Run: headless pygame with SDL's dummy video driver; simulated clock (each Clock.tick advances the game by its frame time, no real sleeping); random seed 0; keys injected as events and as key.get_pressed() state; no mouse input.
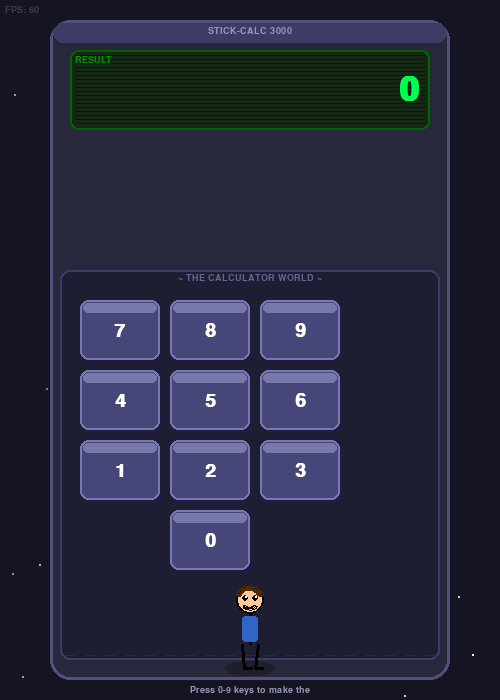
Frame 1 of 4 · flips 1–60 · no input
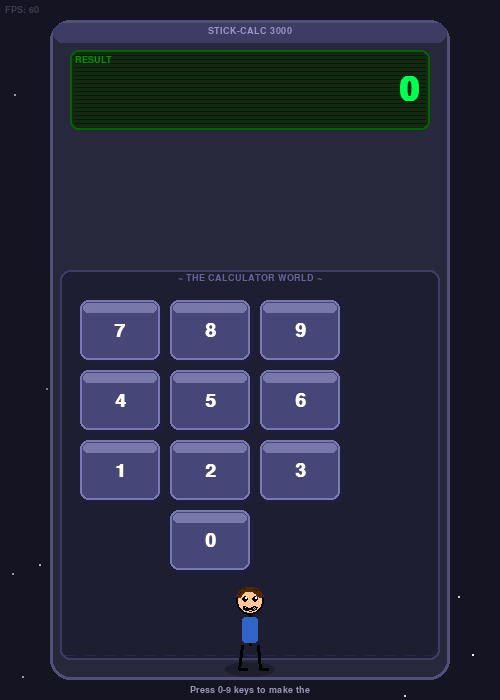
Frame 2 of 4 · flips 61–180 · tapped SPACE, RETURN · held RIGHT (→), D
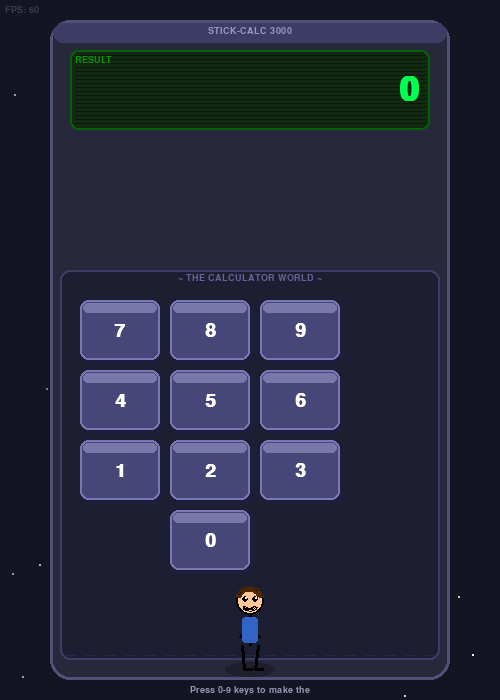
Frame 3 of 4 · flips 181–300 · held DOWN (↓), S
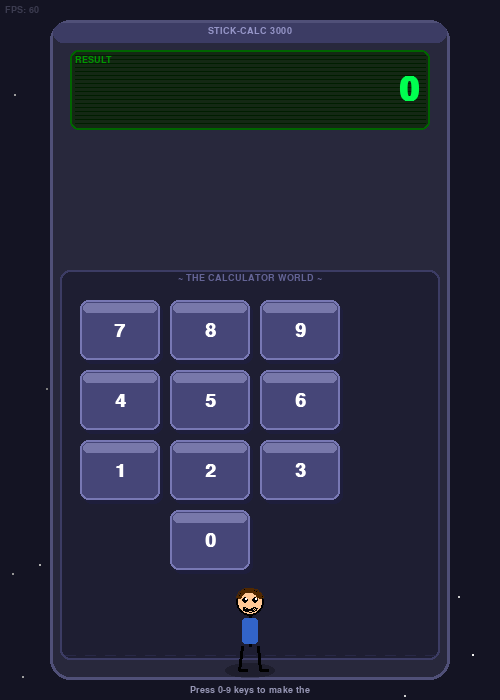
Frame 4 of 4 · flips 301–420 · held LEFT (←), A, UP (↑), W

The pygame program that drew these frames:

import pygame
import sys
import math

# Initialize pygame
pygame.init()

# Screen dimensions
WIDTH, HEIGHT = 500, 700
screen = pygame.display.set_mode((WIDTH, HEIGHT))
pygame.display.set_caption("Stick Figure Calculator")

# Colors
WHITE = (255, 255, 255)
BLACK = (0, 0, 0)
LIGHT_GRAY = (200, 200, 200)
DARK_GRAY = (100, 100, 100)
GRAY = (150, 150, 150)
GREEN = (50, 200, 50)
BLUE = (50, 100, 200)
RED = (200, 50, 50)
YELLOW = (255, 220, 0)
ORANGE = (255, 140, 0)
SKIN = (255, 200, 150)
DARK_GREEN = (0, 150, 0)
BUTTON_COLOR = (70, 70, 120)
BUTTON_HOVER = (100, 100, 180)
BUTTON_PRESSED = (255, 200, 0)
DISPLAY_BG = (20, 40, 20)
DISPLAY_TEXT = (0, 255, 80)
CALC_BG = (40, 40, 60)
CALC_BORDER = (80, 80, 120)

# Clock
clock = pygame.time.Clock()
FPS = 60

# Fonts
font_large = pygame.font.SysFont("monospace", 48, bold=True)
font_medium = pygame.font.SysFont("monospace", 28, bold=True)
font_small = pygame.font.SysFont("monospace", 18)
font_tiny = pygame.font.SysFont("monospace", 14)

# Calculator layout
CALC_X = 50
CALC_Y = 20
CALC_W = 400
CALC_H = 660

# Display area
DISPLAY_X = CALC_X + 20
DISPLAY_Y = CALC_Y + 30
DISPLAY_W = CALC_W - 40
DISPLAY_H = 80

# Button grid area (where stick figure lives)
ARENA_X = CALC_X + 10
ARENA_Y = CALC_Y + 260
ARENA_W = CALC_W - 20
ARENA_H = 380

# Button definitions: (label, col, row)
BUTTONS = []
button_labels = [
    ['7', '8', '9'],
    ['4', '5', '6'],
    ['1', '2', '3'],
    [' ', '0', ' '],
]

BTN_W = 80
BTN_H = 60
BTN_MARGIN = 10
BTN_START_X = CALC_X + 30
BTN_START_Y = ARENA_Y + 20

button_rects = {}
button_positions = {}  # center positions of buttons

for row_i, row in enumerate(button_labels):
    for col_i, label in enumerate(row):
        if label.strip() == '':
            continue
        bx = BTN_START_X + col_i * (BTN_W + BTN_MARGIN)
        by = BTN_START_Y + row_i * (BTN_H + BTN_MARGIN)
        rect = pygame.Rect(bx, by, BTN_W, BTN_H)
        button_rects[label] = rect
        button_positions[label] = (bx + BTN_W // 2, by + BTN_H // 2)

# Stick figure class
class StickFigure:
    def __init__(self):
        self.x = ARENA_X + ARENA_W // 2
        self.y = ARENA_Y + ARENA_H - 60
        self.target_x = self.x
        self.target_y = self.y
        self.speed = 5
        self.moving = False
        self.pressing = False
        self.press_timer = 0
        self.press_key = None
        self.walk_frame = 0
        self.walk_anim = 0
        self.direction = 1  # 1 = right, -1 = left
        self.idle_anim = 0
        self.head_radius = 14
        self.body_len = 30
        self.arm_len = 20
        self.leg_len = 25
        self.bounce = 0
        self.expression = "happy"  # happy, excited, working
        self.blink_timer = 0
        self.blink = False
        self.trail = []

    def set_target(self, tx, ty, key):
        self.target_x = tx
        self.target_y = ty - self.head_radius - self.body_len - self.leg_len + 10
        self.moving = True
        self.press_key = key
        self.expression = "excited"
        # Add trail effect
        self.trail = []

    def update(self):
        self.idle_anim += 0.05
        self.blink_timer += 1
        if self.blink_timer > 120:
            self.blink = True
            if self.blink_timer > 125:
                self.blink = False
                self.blink_timer = 0

        if self.moving:
            dx = self.target_x - self.x
            dy = self.target_y - self.y
            dist = math.sqrt(dx*dx + dy*dy)

            # Add trail
            if len(self.trail) < 8:
                self.trail.append((self.x, self.y + 30))
            else:
                self.trail.pop(0)
                self.trail.append((self.x, self.y + 30))

            if dist < self.speed:
                self.x = self.target_x
                self.y = self.target_y
                self.moving = False
                self.pressing = True
                self.press_timer = 30
                self.walk_frame = 0
                self.expression = "working"
                self.trail = []
            else:
                move_x = (dx / dist) * self.speed
                move_y = (dy / dist) * self.speed
                self.x += move_x
                self.y += move_y
                self.walk_anim += 0.2
                self.walk_frame = int(self.walk_anim) % 4

                if dx > 0:
                    self.direction = 1
                else:
                    self.direction = -1

        if self.pressing:
            self.press_timer -= 1
            if self.press_timer <= 0:
                self.pressing = False
                self.expression = "happy"

        # Idle bounce
        if not self.moving and not self.pressing:
            self.bounce = math.sin(self.idle_anim) * 3

    def draw(self, surface):
        x = int(self.x)
        y = int(self.y + self.bounce)

        # Draw trail
        for i, (tx, ty) in enumerate(self.trail):
            alpha = int(255 * (i / len(self.trail)) * 0.3)
            radius = max(2, int(4 * (i / len(self.trail))))
            trail_surf = pygame.Surface((radius*2, radius*2), pygame.SRCALPHA)
            pygame.draw.circle(trail_surf, (100, 200, 255, alpha), (radius, radius), radius)
            surface.blit(trail_surf, (int(tx) - radius, int(ty) - radius))

        hr = self.head_radius
        bl = self.body_len
        al = self.arm_len
        ll = self.leg_len

        head_y = y
        body_top = y + hr
        body_bot = y + hr + bl

        # Walking animation
        walk = self.walk_frame
        if self.moving:
            leg_angle_l = math.sin(self.walk_anim) * 0.6
            leg_angle_r = -math.sin(self.walk_anim) * 0.6
            arm_angle_l = -math.sin(self.walk_anim) * 0.5
            arm_angle_r = math.sin(self.walk_anim) * 0.5
        elif self.pressing:
            # Pressing animation - lean forward and press
            t = 1 - (self.press_timer / 30)
            leg_angle_l = 0.2
            leg_angle_r = -0.1
            arm_angle_l = -0.8 + t * 0.5
            arm_angle_r = -1.2 + t * 0.5
        else:
            leg_angle_l = math.sin(self.idle_anim * 0.5) * 0.1
            leg_angle_r = -math.sin(self.idle_anim * 0.5) * 0.1
            arm_angle_l = math.sin(self.idle_anim * 0.7) * 0.2
            arm_angle_r = -math.sin(self.idle_anim * 0.7) * 0.2

        # Shadow
        shadow_surf = pygame.Surface((50, 15), pygame.SRCALPHA)
        pygame.draw.ellipse(shadow_surf, (0, 0, 0, 60), (0, 0, 50, 15))
        surface.blit(shadow_surf, (x - 25, body_bot + ll - 8))

        # Draw legs
        lx1 = x - 8
        lx2 = x + 8

        # Left leg
        lleg_end_x = lx1 + math.sin(leg_angle_l) * ll * self.direction
        lleg_end_y = body_bot + math.cos(leg_angle_l) * ll
        pygame.draw.line(surface, BLACK, (lx1, body_bot), (int(lleg_end_x), int(lleg_end_y)), 3)
        # Foot
        pygame.draw.line(surface, BLACK,
                        (int(lleg_end_x), int(lleg_end_y)),
                        (int(lleg_end_x + 8 * self.direction), int(lleg_end_y)), 3)

        # Right leg
        rleg_end_x = lx2 + math.sin(leg_angle_r) * ll * self.direction
        rleg_end_y = body_bot + math.cos(leg_angle_r) * ll
        pygame.draw.line(surface, BLACK, (lx2, body_bot), (int(rleg_end_x), int(rleg_end_y)), 3)
        # Foot
        pygame.draw.line(surface, BLACK,
                        (int(rleg_end_x), int(rleg_end_y)),
                        (int(rleg_end_x + 8 * self.direction), int(rleg_end_y)), 3)

        # Draw body
        pygame.draw.line(surface, BLACK, (x, body_top), (x, body_bot), 3)

        # Draw arms
        # Left arm
        larm_end_x = x + math.sin(arm_angle_l - 0.3) * al * self.direction
        larm_end_y = body_top + 10 + math.cos(arm_angle_l - 0.3) * al * 0.7
        pygame.draw.line(surface, BLACK, (x, body_top + 8), (int(larm_end_x), int(larm_end_y)), 3)

        # Right arm
        rarm_end_x = x + math.sin(arm_angle_r + 0.3) * al * self.direction
        rarm_end_y = body_top + 10 + math.cos(arm_angle_r + 0.3) * al * 0.7
        pygame.draw.line(surface, BLACK, (x, body_top + 8), (int(rarm_end_x), int(rarm_end_y)), 3)

        # Draw head
        pygame.draw.circle(surface, SKIN, (x, head_y), hr)
        pygame.draw.circle(surface, BLACK, (x, head_y), hr, 2)

        # Hair
        pygame.draw.arc(surface, (80, 40, 0),
                       (x - hr, head_y - hr, hr*2, hr*2),
                       math.pi * 0.1, math.pi * 0.9, 5)

        # Eyes
        eye_offset = 5
        if self.blink:
            pygame.draw.line(surface, BLACK,
                           (x - eye_offset - 3, head_y - 2),
                           (x - eye_offset + 3, head_y - 2), 2)
            pygame.draw.line(surface, BLACK,
                           (x + eye_offset - 3, head_y - 2),
                           (x + eye_offset + 3, head_y - 2), 2)
        else:
            if self.expression == "excited" or self.pressing:
                # Star eyes
                pygame.draw.circle(surface, YELLOW, (x - eye_offset, head_y - 2), 4)
                pygame.draw.circle(surface, YELLOW, (x + eye_offset, head_y - 2), 4)
                pygame.draw.circle(surface, BLACK, (x - eye_offset, head_y - 2), 2)
                pygame.draw.circle(surface, BLACK, (x + eye_offset, head_y - 2), 2)
            else:
                pygame.draw.circle(surface, BLACK, (x - eye_offset, head_y - 2), 3)
                pygame.draw.circle(surface, BLACK, (x + eye_offset, head_y - 2), 3)
                pygame.draw.circle(surface, WHITE, (x - eye_offset + 1, head_y - 3), 1)
                pygame.draw.circle(surface, WHITE, (x + eye_offset + 1, head_y - 3), 1)

        # Mouth
        if self.expression == "happy":
            pygame.draw.arc(surface, BLACK,
                           (x - 7, head_y + 2, 14, 8),
                           math.pi, 2 * math.pi, 2)
        elif self.expression == "excited":
            pygame.draw.ellipse(surface, BLACK, (x - 5, head_y + 3, 10, 7))
            pygame.draw.ellipse(surface, RED, (x - 4, head_y + 4, 8, 5))
        elif self.expression == "working":
            # Tongue out
            pygame.draw.arc(surface, BLACK,
                           (x - 6, head_y + 2, 12, 7),
                           math.pi, 2 * math.pi, 2)
            pygame.draw.ellipse(surface, RED, (x - 3, head_y + 7, 6, 5))

        # Shirt color
        shirt_color = (50, 100, 200)
        pygame.draw.rect(surface, shirt_color,
                        (x - 8, body_top + 2, 16, bl - 4), border_radius=3)

        # Little number badge on shirt
        if self.press_key:
            badge_surf = font_tiny.render(self.press_key, True, WHITE)
            surface.blit(badge_surf, (x - 5, body_top + 8))

# Particle class for button press effects
class Particle:
    def __init__(self, x, y, color):
        self.x = x
        self.y = y
        self.vx = (pygame.math.Vector2(1, 0).rotate(
            pygame.time.get_ticks() % 360)).x * 3 + (hash((x, y, pygame.time.get_ticks())) % 10 - 5) * 0.5
        import random
        self.vx = random.uniform(-4, 4)
        self.vy = random.uniform(-6, -1)
        self.color = color
        self.life = random.randint(20, 40)
        self.max_life = self.life
        self.radius = random.randint(3, 7)

    def update(self):
        self.x += self.vx
        self.y += self.vy
        self.vy += 0.3
        self.life -= 1

    def draw(self, surface):
        alpha = int(255 * (self.life / self.max_life))
        r = max(1, int(self.radius * (self.life / self.max_life)))
        surf = pygame.Surface((r*2, r*2), pygame.SRCALPHA)
        pygame.draw.circle(surf, (*self.color, alpha), (r, r), r)
        surface.blit(surf, (int(self.x) - r, int(self.y) - r))

# Number display
class Calculator:
    def __init__(self):
        self.display_value = "0"
        self.pressed_button = None
        self.press_anim = {}  # button: timer
        self.flash_timer = 0

    def press(self, digit):
        if self.display_value == "0":
            self.display_value = digit
        elif len(self.display_value) < 12:
            self.display_value += digit
        self.pressed_button = digit
        self.press_anim[digit] = 20
        self.flash_timer = 10

    def update(self):
        for key in list(self.press_anim.keys()):
            self.press_anim[key] -= 1
            if self.press_anim[key] <= 0:
                del self.press_anim[key]
        if self.flash_timer > 0:
            self.flash_timer -= 1

    def draw(self, surface):
        # Calculator body
        body_rect = pygame.Rect(CALC_X, CALC_Y, CALC_W, CALC_H)
        pygame.draw.rect(surface, CALC_BG, body_rect, border_radius=20)
        pygame.draw.rect(surface, CALC_BORDER, body_rect, 3, border_radius=20)

        # Decorative top strip
        strip_rect = pygame.Rect(CALC_X + 3, CALC_Y + 3, CALC_W - 6, 20)
        pygame.draw.rect(surface, (60, 60, 100), strip_rect, border_radius=18)

        # Brand label
        brand = font_tiny.render("STICK-CALC 3000", True, (150, 150, 200))
        surface.blit(brand, (CALC_X + CALC_W//2 - brand.get_width()//2, CALC_Y + 6))

        # Display screen
        display_rect = pygame.Rect(DISPLAY_X, DISPLAY_Y, DISPLAY_W, DISPLAY_H)
        # Screen glow effect
        if self.flash_timer > 0:
            glow_surf = pygame.Surface((DISPLAY_W + 10, DISPLAY_H + 10), pygame.SRCALPHA)
            glow_alpha = int(100 * (self.flash_timer / 10))
            pygame.draw.rect(glow_surf, (0, 255, 80, glow_alpha),
                           (0, 0, DISPLAY_W + 10, DISPLAY_H + 10), border_radius=12)
            surface.blit(glow_surf, (DISPLAY_X - 5, DISPLAY_Y - 5))

        pygame.draw.rect(surface, DISPLAY_BG, display_rect, border_radius=8)
        pygame.draw.rect(surface, (0, 100, 0), display_rect, 2, border_radius=8)

        # Screen scanlines
        for sy in range(DISPLAY_Y + 5, DISPLAY_Y + DISPLAY_H - 5, 4):
            pygame.draw.line(surface, (0, 30, 0),
                           (DISPLAY_X + 5, sy), (DISPLAY_X + DISPLAY_W - 5, sy), 1)

        # Display text
        disp_text = font_large.render(self.display_value, True, DISPLAY_TEXT)
        tx = DISPLAY_X + DISPLAY_W - disp_text.get_width() - 10
        ty = DISPLAY_Y + DISPLAY_H//2 - disp_text.get_height()//2
        surface.blit(disp_text, (tx, ty))

        # Small label
        label = font_tiny.render("RESULT", True, (0, 150, 0))
        surface.blit(label, (DISPLAY_X + 5, DISPLAY_Y + 5))

        # Arena separator
        arena_rect = pygame.Rect(ARENA_X, ARENA_Y - 10, ARENA_W, ARENA_H + 10)
        pygame.draw.rect(surface, (30, 30, 50), arena_rect, border_radius=10)
        pygame.draw.rect(surface, (60, 60, 100), arena_rect, 2, border_radius=10)

        # Arena label
        arena_label = font_tiny.render("~ THE CALCULATOR WORLD ~", True, (100, 100, 150))
        surface.blit(arena_label, (ARENA_X + ARENA_W//2 - arena_label.get_width()//2,
                                   ARENA_Y - 7))

        # Draw floor in arena
        for fx in range(ARENA_X + 5, ARENA_X + ARENA_W - 5, 20):
            pygame.draw.line(surface, (40, 40, 70),
                           (fx, ARENA_Y + ARENA_H - 5),
                           (fx + 10, ARENA_Y + ARENA_H - 5), 1)

        # Draw buttons
        for label, rect in button_rects.items():
            is_pressed = label in self.press_anim
            timer = self.press_anim.get(label, 0)

            if is_pressed:
                offset = min(5, int(5 * (timer / 20)))
                btn_rect = pygame.Rect(rect.x, rect.y + offset, rect.w, rect.h - offset)
                btn_color = BUTTON_PRESSED
                shadow_rect = pygame.Rect(rect.x + 3, rect.y + offset + 4, rect.w, rect.h - offset)
            else:
                btn_rect = rect
                btn_color = BUTTON_COLOR
                shadow_rect = pygame.Rect(rect.x + 3, rect.y + 4, rect.w, rect.h)

            # Button shadow
            pygame.draw.rect(surface, (30, 30, 60), shadow_rect, border_radius=8)
            # Button face
            pygame.draw.rect(surface, btn_color, btn_rect, border_radius=8)
            # Button highlight
            highlight_rect = pygame.Rect(btn_rect.x + 3, btn_rect.y + 3, btn_rect.w - 6, 10)
            pygame.draw.rect(surface, (min(btn_color[0]+50, 255),
                                       min(btn_color[1]+50, 255),
                                       min(btn_color[2]+50, 255)),
                           highlight_rect, border_radius=5)
            # Button border
            pygame.draw.rect(surface, (120, 120, 180), btn_rect, 2, border_radius=8)

            # Button label
            text_color = BLACK if is_pressed else WHITE
            btn_text = font_medium.render(label, True, text_color)
            bx = btn_rect.x + btn_rect.w // 2 - btn_text.get_width() // 2
            by = btn_rect.y + btn_rect.h // 2 - btn_text.get_height() // 2
            surface.blit(btn_text, (bx, by))

# Speech bubble class
class SpeechBubble:
    def __init__(self):
        self.text = ""
        self.timer = 0
        self.x = 0
        self.y = 0

    def show(self, text, x, y):
        self.text = text
        self.timer = 90
        self.x = x
        self.y = y

    def update(self):
        if self.timer > 0:
            self.timer -= 1

    def draw(self, surface):
        if self.timer <= 0:
            return
        alpha = min(255, self.timer * 5)
        text_surf = font_small.render(self.text, True, BLACK)
        bw = text_surf.get_width() + 16
        bh = text_surf.get_height() + 10
        bx = self.x - bw // 2
        by = self.y - bh - 20

        # Keep in bounds
        bx = max(CALC_X + 5, min(bx, CALC_X + CALC_W - bw - 5))

        bubble_surf = pygame.Surface((bw, bh + 10), pygame.SRCALPHA)
        pygame.draw.rect(bubble_surf, (255, 255, 255, alpha), (0, 0, bw, bh), border_radius=8)
        pygame.draw.rect(bubble_surf, (0, 0, 0, alpha), (0, 0, bw, bh), 2, border_radius=8)
        # Tail
        points = [(bw//2 - 6, bh), (bw//2 + 6, bh), (bw//2, bh + 10)]
        pygame.draw.polygon(bubble_surf, (255, 255, 255, alpha), points)
        pygame.draw.lines(bubble_surf, (0, 0, 0, alpha), False,
                         [(bw//2 - 6, bh), (bw//2, bh + 10), (bw//2 + 6, bh)], 2)
        bubble_surf.blit(text_surf, (8, 5))
        surface.blit(bubble_surf, (bx, by))

# Sayings for when buttons are pressed
DIGIT_SAYINGS = {
    '0': "Zero! Easy!",
    '1': "Number 1! That's me!",
    '2': "Two! Cool!",
    '3': "Three's a charm!",
    '4': "Four score!",
    '5': "High five!",
    '6': "Six-sational!",
    '7': "Lucky seven!",
    '8': "Eight is great!",
    '9': "Nine lives!",
}

# Main game
def main():
    stick = StickFigure()
    calc = Calculator()
    bubble = SpeechBubble()
    particles = []

    # Queue of keys to process (for rapid presses)
    key_queue = []
    currently_processing = False

    # Instructions
    instructions = [
        "Press 0-9 keys to make the",
        "stick figure press buttons!",
    ]

    running = True
    while running:
        dt = clock.tick(FPS)

        for event in pygame.event.get():
            if event.type == pygame.QUIT:
                running = False
                pygame.quit()
                sys.exit()

            if event.type == pygame.KEYDOWN:
                if event.key == pygame.K_ESCAPE:
                    running = False
                    pygame.quit()
                    sys.exit()

                # Number keys
                for k in range(10):
                    if event.key == getattr(pygame, f'K_{k}') or \
                       event.key == getattr(pygame, f'K_KP{k}', -1):
                        digit = str(k)
                        key_queue.append(digit)

                if event.key == pygame.K_c or event.key == pygame.K_DELETE:
                    calc.display_value = "0"
                    bubble.show("Cleared!", int(stick.x), int(stick.y - 60))
                    # Spawn particles at stick figure position
                    for _ in range(20):
                        particles.append(Particle(int(stick.x), int(stick.y),
                                                (255, 100, 100)))

        # Process key queue - send stick figure to next button
        if key_queue and not stick.moving and not stick.pressing:
            digit = key_queue.pop(0)
            if digit in button_positions:
                tx, ty = button_positions[digit]
                stick.set_target(tx, ty, digit)
                currently_processing = True

        # Update
        stick.update()
        calc.update()
        bubble.update()

        # Check if stick figure just finished pressing
        if currently_processing and not stick.moving and not stick.pressing and stick.press_key:
            # This means pressing just ended - but we detect this differently
            pass

        # Check press completion
        if stick.pressing and stick.press_timer == 25:  # Just started pressing
            digit = stick.press_key
            calc.press(digit)
            # Speech bubble
            saying = DIGIT_SAYINGS.get(digit, f"Got {digit}!")
            bubble.show(saying, int(stick.x), int(stick.y - 50))
            # Particles
            if digit in button_positions:
                bx, by = button_positions[digit]
                for _ in range(25):
                    import random
                    color = random.choice([YELLOW, ORANGE, WHITE, GREEN, (100, 200, 255)])
                    particles.append(Particle(bx, by, color))

        # Update particles
        for p in particles[:]:
            p.update()
            if p.life <= 0:
                particles.remove(p)

        # Draw everything
        surface = pygame.Surface((WIDTH, HEIGHT))
        surface.fill((20, 20, 35))

        # Background stars
        import random
        # Static stars (use seed)
        rand = random.Random(42)
        for _ in range(50):
            sx = rand.randint(0, WIDTH)
            sy = rand.randint(0, HEIGHT)
            brightness = rand.randint(100, 255)
            pygame.draw.circle(surface, (brightness, brightness, brightness), (sx, sy), 1)

        # Draw calculator
        calc.draw(surface)

        # Draw stick figure (inside the arena)
        stick.draw(surface)

        # Draw particles
        for p in particles:
            p.draw(surface)

        # Draw speech bubble
        bubble.draw(surface)

        # Instructions panel
        inst_y = CALC_Y + CALC_H + 5
        for i, line in enumerate(instructions):
            inst_surf = font_tiny.render(line, True, (150, 150, 180))
            surface.blit(inst_surf, (WIDTH//2 - inst_surf.get_width()//2,
                                    inst_y + i * 18))

        # Clear hint
        clear_hint = font_tiny.render("Press C or DEL to clear", True, (120, 100, 100))
        surface.blit(clear_hint, (WIDTH//2 - clear_hint.get_width()//2, inst_y + 40))

        # FPS display (optional)
        fps_text = font_tiny.render(f"FPS: {int(clock.get_fps())}", True, (60, 60, 80))
        surface.blit(fps_text, (5, 5))

        screen.blit(surface, (0, 0))
        pygame.display.flip()

if __name__ == "__main__":
    main()
